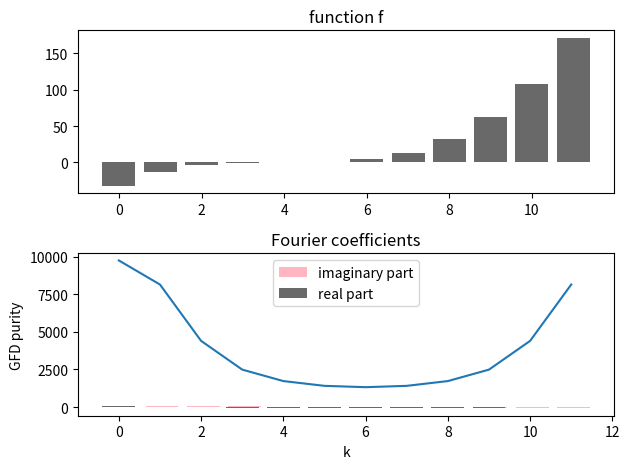
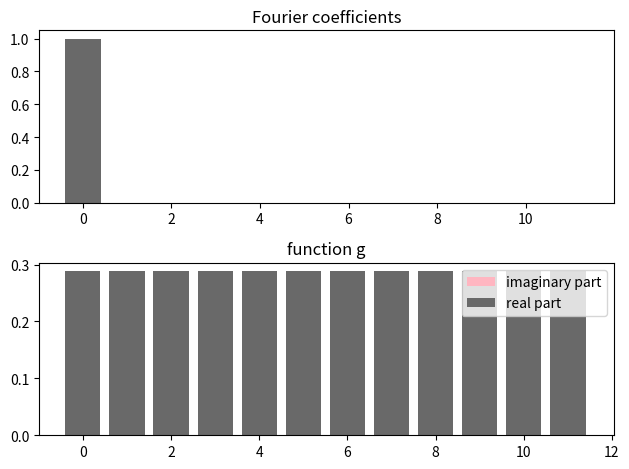
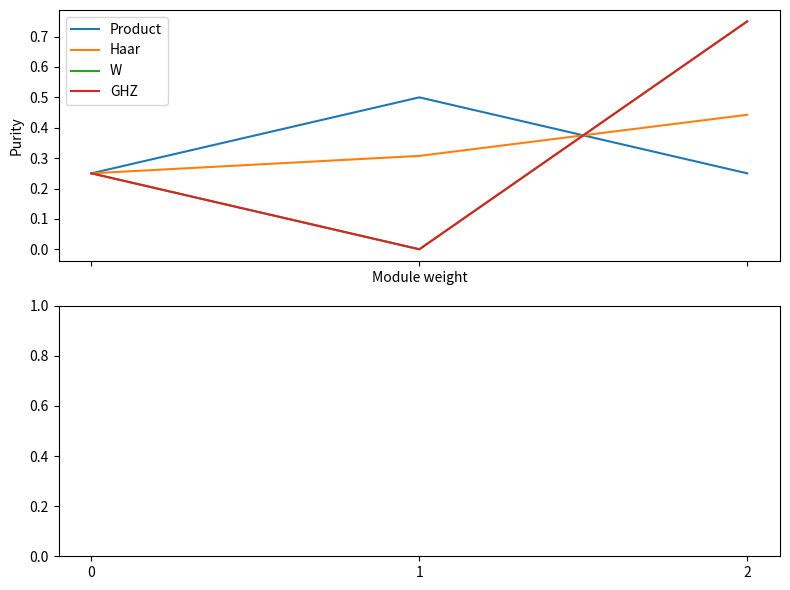

Reproduce these figures in Python, in order.
r"""
Resourcefulness of quantum states with Fourier analysis
=======================================================

Resource theories in quantum information ask how "complex" a given quantum state is with respect to a certain
measure of complexity. For example, using the resource of *entanglement*, we can ask how entangled a quantum state is. Other well-known
resources are *Clifford stabilizerness*, which measures how close a state is from being preparable by a
classically simulatable *Clifford circuit*, or *Gaussianity*, which measures how far away a state is from *Gaussian states*
considered simple in quantum optics. As the name "resourceful" suggests,
these measures of complexity often relate to how much "effort" states are, for example with respect to classical simulation or
preparation in the lab.

It turns out that the resourcefulness of quantum states can be investigated with tools from *generalised Fourier analysis*.
*Fourier analysis* here refers to the well-known technique of computing Fourier coefficients of a mathematical object, which in our case
is not a function over :math:`\mathbb{R}` or :math:`\mathbb{Z}`, but a quantum state. *Generalised* indicates that we don't use the
standard Fourier transform, but a generalisation of its group theoretic definition.
Bermejo, Braccia et al. (2025) [#Bermejo_Braccia]_ suggest to use generalised Fourier analysis to
compute a quantity that they call the **Generalised Fourier Decomposition (GFD) Purity**,
and use it as a "footprint" of a state's resource profile.

The basic idea is to identify the set of unitary transformations that maps resource-free
states to resource-free states with a *unitary representation of a group*.
The basis in which this representation, and hence the free unitaries, are (block-)diagonal, reveals so-called *irreducible subspaces*
of different "order".
The GFD Purities are then a measure for how much of a state "lives" in each of these subspaces.
More resourceful states have large projections into higher-order subspaces and vice versa.

We will see that the standard Fourier transform is a special case of this framework, and here
the GFD purities are just the absolute squares of the Fourier coefficients,
which is also known as the *power spectrum*. This will be our first example to develop the more general framework.
We will then use the same concepts to analyse the *entanglement*
of quantum states as a resource, reproducing Figure 2 in [#Bermejo_Braccia]_.

.. figure:: ../_static/demonstration_assets/resourcefulness/figure2_paper.png
   :align: center
   :width: 70%
   :alt: GFD Purities of different states using 2-qubit entanglement as a resource.
         A GHZ state, which is maximally entangled, has high contributions in higher-order Purities, while
         a product state with no entanglement has contributions in lower-order Purities. The interpolation
         between the two extremes, exemplified by a Haar random state, has a spectrum in between.

While the theory rests in group theory, the tutorial is aimed at readers who don't know much about groups at all.
Instead, we will make heavy use of linear algebra!


Standard Fourier analysis through the lense of resources
--------------------------------------------------------

The power spectrum as GFD Purities
++++++++++++++++++++++++++++++++++

Let's start recalling the standard discrete Fourier transform.
Given N real values :math:`x_0,...,x_{N-1}`, that we can interpret [LINK TO OTHER DEMO] as the values
of a function :math:`f(0), ..., f(N-1)` over the integers :math:`x \in {0,...,N-1}`, the Fourier transform
computes the Fourier coefficients

.. math:: \hat{f}(k) = \frac{1}{\sqrt{N}} \sum_{x=0}^{N-1} f(x) e^{\frac{2 \pi i}{N} k x}, \;\; k = 0,...,N-1

In words, the Fourier coefficients are projections of the function :math:`f` onto the "Fourier" basis functions
:math:`e^{\frac{2 \pi i}{N} k x}`. Note that we use a normalisation here that is consistent with a unitary transform.

Let's see this equation in action.
"""

import matplotlib.pyplot as plt
import numpy as np

N = 12

def f(x):
    """Some function."""
    return 0.5*(x-4)**3

def f_hat(k):
    """Fourier coefficients of f."""
    projection = [ f(x) * np.exp(-2 * np.pi * 1j * k * x / N)/np.sqrt(N) for x in range(N)]
    return  np.sum(projection)




f_vals = [f(x) for x in range(N)]
f_hat_vals = [f_hat(k) for k in range(N)]

fig, (ax1, ax2) = plt.subplots(2, 1)
ax1.bar(range(N), f_vals, color='dimgray')
ax1.set_title(f"function f")

ax2.bar(np.array(range(N))+0.05, np.imag(f_hat_vals), color='lightpink', label="imaginary part")
ax2.bar(range(N), np.real(f_hat_vals), color='dimgray', label="real part")
ax2.set_title("Fourier coefficients")
plt.legend()
plt.tight_layout()
plt.show()


######################################################################
# Now, we mentioned that the absolute square of the standard Fourier coefficients are the simplest example of
# GFD Purities, so for this case, we can easily compute our quantity of interest!
#

power_spectrum = [np.abs(f_hat(k))**2 for k in range(N)]
plt.plot(power_spectrum)
plt.ylabel("GFD purity")
plt.xlabel("k")
plt.tight_layout()
plt.show()


######################################################################
# Smoothness as a resource
# ++++++++++++++++++++++++
#
# But what kind of resource are we dealing with here? In other words, what
# measure of complexity gets higher when a function has large higher-order Fourier coefficients?
#
# Well, let us look for the function with the *least* resource or complexity! For this we can just
# work backwards: define a Fourier spectrum that only has a contribution in the lowest order coefficient,
# and apply the inverse Fourier transform to look at the function it corresponds to!
#

def g_hat(k):
    """The least complex Fourier spectrum possible."""
    if k==0:
        return 1
    else:
        return 0

def g(x):
    """Function whose Fourier spectrum is `g_hat`."""
    projection = [g_hat(k) * np.exp(2 * np.pi * 1j * k * x / N)/np.sqrt(N) for k in range(N)]
    return np.sum(projection)

g_hat_vals = [g_hat(x) for x in range(N)]
g_vals = [g(k) for k in range(N)]

fig, (ax1, ax2) = plt.subplots(2, 1)
ax1.bar(range(N), g_hat_vals, color='dimgray')
ax1.set_title("Fourier coefficients")

ax2.bar(np.array(range(N))+0.05, np.imag(g_vals), color='lightpink', label="imaginary part")
ax2.bar(range(N), np.real(g_vals), color='dimgray', label="real part")
ax2.set_title(f"function g")

plt.legend()
plt.tight_layout()
plt.show()

######################################################################
# The function is constant. This makes sense, because we know that the decay of the Fourier coefficient
# is related to the number of times a function is differentiable, which in turn is the technical definition of "smoothness". A
# constant function is maximally smooth -- it does not wiggle at all. In other words,
# the resource of the standard Fourier transform is smoothness, and a resource-free function is constant!
#

######################################################################
# The general recipe
# ++++++++++++++++++
#
# Computing the GFD Purities for the resource of smoothness was very simple. We will now view it from a much more complicated
# perspective, but one whose machinery will in the second part allow us to calculate the Purities for
# of concepts like quantum entanglement.
#
# 1. Identify free vectors
# ************************
# The first step to compute GFD Purities is to define the resource by identifying a set of "resource-free vectors".
# (We need vectors because representation theory deals with vector spaces.)
# So far we only had a discrete *function* :math:`f(x)`,
# but we can easily write it as a vector :math:`[f(0), ..., f(N-1)]^T \in V = \mathbb{R}^N`.
#
######################################################################

f_vec = np.array([f(x) for x in range(N)])

# As argued above,
# the set of resource-free vectors corresponds to constant functions, :math:`f(0) = ... = f(N-1)`.
#


######################################################################
# 2. Identify free unitary transformations
# ****************************************
# Next, we need to identify a set of unitary matrices that, when multiplied by the resource-free or constant vectors
# maps to another resource-free or constant vector. In the case above this is given by the permutation matrices, which
# swap the entries of the vector but do not change their magnitude.
#
# 3. Identify a group representation
# **********************************
# This is the most difficult step, which sometimes requires a lot of group-theoretic knowledge. Essentially, we have to associate
# the unitary transformations, or at least a subset of them, with a *unitary representation of a group*.
#
# .. admonition:: Unitary representation
#     :class: note
#
#     A representation is a matrix-valued function :math:`R(g), g \in G` on a group with the
#     property that :math:`R(g) R(g') = R(gg')`, where :math:`gg'` is the composition of elements according
#     to the group.
#
# Without dwelling further, we simply recognise that the *circulant* permutation matrices -- those that shift vector
# entries by :math:`s` positions -- can be shown to
# form a unitary representation for the group :math:`g \in G = Z_N`, called the *regular representation*. The group :math:`Z_N`
# are the integers from 0 to N-1 under addition modulo N, which can be seen as the x-domain of our function.
# Every circulant matrix hence gets associated with one x-value.
#
# Here is the circulant matrix associated with the x-value 2:
#

s = 2

first_row = np.zeros(N)
first_row[s] = 1

# initialize the matrix with the first row
P = np.zeros((N, N))
P[0, :] = first_row

# generate subsequent rows by cyclically shifting the previous row
for i in range(1, N):
    P[i, :] = np.roll(P[i-1, :], 1)

print(P)


######################################################################
# 4. Find the basis that block-diagonalises the representation
# ************************************************************
# This was quite a bit of group jargon, but for a good reason: We are now guaranteed that there is
# a basis change that block-diagonalises *all* circulant permutation matrices, or more generally,
# all unitary matrices :math:`R(g)` that maintain resource-freeness. If you know group theory,
# then you will recognise that the blocks reveal the *irreducible representations* of the group.
# In more general linear algebra language, the blocks form different *irreducible subspaces* which we need to compute
# the GFD Purities in the next step.
#
# In our toy case, and for all *Abelian* groups, the blocks are 1-dimensional, and the basis
# change *diagonalises* every matrix of the representation. And the basis change is nothing other than the Fourier transform.
# In matrix notation, the Fourier transform looks as follows:
#
# .. math::
#      F = \frac{1}{\sqrt{N}} \begin{bmatrix}
#            1&1&1&1&\cdots &1 \\
#            1&\omega&\omega^2&\omega^3&\cdots&\omega^{N-1} \\
#            1&\omega^2&\omega^4&\omega^6&\cdots&\omega^{2(N-1)}\\ 1&\omega^3&\omega^6&\omega^9&\cdots&\omega^{3(N-1)}\\
#            \vdots&\vdots&\vdots&\vdots&\ddots&\vdots\\
#            1&\omega^{N-1}&\omega^{2(N-1)}&\omega^{3(N-1)}&\cdots&\omega^{(N-1)(N-1)}
#           \end{bmatrix}
#
# Let's check that this is indeed the same as what we did above.
#

# get the Fourier matrix from scipy
from scipy.linalg import dft
F = dft(N)/np.sqrt(N)
f_hat_vals2 = F @ f_vec

# make sure this is what we previously computed
assert np.allclose(f_hat_vals2, f_hat_vals)

# change the circulant matrix into the Fourier basis using F
np.set_printoptions(precision=2, suppress=True)
P_F =  np.linalg.inv(F) @ P @ F

# check if the resulting matrix is diagonal
# trick: remove diagonal and make sure the remainder is zero
print("is diagonal:", np.allclose(P_F - np.diag(np.diagonal(P_F)), np.zeros((N,N)) ))

######################################################################
# In fact, the Fourier transform is sometimes *defined* as the basis change that diagonalises the regular representation!
# For other representations, however, we need other transforms.
#
# 5. Find a basis for each subspace
# *********************************
# What we actually wanted to accomplish with the (block-)diagonalisation is to find the subspaces associated with each block.
# According to standard linear algebra, a basis for such a subspace can be found by selecting the rows of ``F`` whose indices
# correspond to the indices of a block in ``P_F``. In [#Bermejo_Braccia]_ these basis vectors where
# called :math:`w^{(i)}_{\alpha, j}`, where :math:`\alpha` marks the subspace and :math:`j` the copy or multiplicity
# of a block on the diagonal (a technical detail we will not worry about any further here).
# For example, the basis for our third 1-dimensional block would be
#

basis3 = F[3:4]

#
# 6. Compute the GFD Purities
# ***************************
# We can now compute the GFD Purities according to Eq. (5) in [#Bermejo_Braccia]_.
#
# .. math::
#           \mathcal{P}(v) = \sum_i  | \langle w^{(i)}_{\alpha, j}, v \rangle |^2.
#
# For example, the GFD Purity for the third block (or "frequency") would be calculated as follows:
#

purity3 = np.abs(np.vdot(basis3, f_vec))**2

# confirm that this is the third entry in the power spectrum
print("purity and power spectrum entry coincide", np.isclose(power_spectrum[3], purity3))

######################################################################
# We now have a very different perspective on the power spectrum :math:`|\hat{f}|^2`: It is a projection of the function
# :math:`f` into irreducible subspaces revealed by moving into the Fourier basis.
#
# The power spectrum, as
# is widely known, is a footprint for the smoothness of the function. But, having chosen a rather general
# group-theoretic angle, can we do the same for other groups and vector spaces -- for example those
# relevant when investigating resources of quantum states?
#

######################################################################
# Fourier analysis of entanglement
# --------------------------------
#
# Let us try to apply the same kind of reasoning to the most popular resource of quantum states: multipartite entanglement.
# We can think of multipartite entanglement as a resource of the state of a quantum system that measures how "wiggly"
# the correlations between its constituents are.
# While this is a general statement, we will restrict our attention to systems made of our favourite quantum objects, qubits.
# Just like smoother functions have Fourier spectra concentrated in the low-order frequencies,
# quantum states with simpler entanglement structures, or no entanglement at all like in the case of product states,
# have generalized Fourier spectra where most of their purity resides in the lower-order invariant subspaces.
#
# Here are a few examples that we will use below:
#
# * **Product state**: A resource-free state with no entanglement. The Purity is concentrated in the lower-order
#   subspaces
# * **GHZ state**: A highly structured, maximally entangled state. It behaves like a quantum analog of a
#   high-frequency oscillation, having Purity concentrated mostly in the highest-order subspaces.
# * **W state**: Moderately entangled, somewhat between the GHZ and product states, with a broader
#   yet smoother distribution across the subspaces.
# * **Random (Haar) state**: Highly complex but without structured
#   entanglement patterns, its Purity is distributed more evenly across the spectrum.
#
# In the code examples we'll show shortly, you'll see precisely these patterns emerge. But for now, let us create
# example states for these categories:
#

import math
import functools

def haar_product_state(n: int):
    """A "smooth" state with no entanglement. It shows high purity only in the lowest-order GFD Purity coefficients,
    similar to a constant function in classical Fourier analysis.."""
    states = [haar_state(1) for _ in range(n)]
    return functools.reduce(lambda A, B: np.kron(A, B), states)


def haar_state(n: int):
    """A Haar random state vector for *n* qubits is likely to have an intermediate amount of entanglement."""
    N = 2 ** n
    # i.i.d. complex Gaussians
    X = (np.random.randn(N, 1) + 1j * np.random.randn(N, 1)) / np.sqrt(2)
    # QR on the N×1 “matrix” is just Gram–Schmidt → returns Q (N×1) and R (1×1)
    Q, R = np.linalg.qr(X, mode='reduced')
    # fix the overall phase so it’s uniformly distributed
    phase = np.exp(-1j * np.angle(R[0, 0]))
    return (Q[:, 0] * phase)


def w_state(n: int):
    """Moderately entangled, somewhat between the GHZ and product states,
    with a broader yet smoother distribution across the irreps"""
    psi = np.zeros(2 ** n)
    for q in range(n):
        psi[2 ** q] = 1 / math.sqrt(n)
    return psi


def ghz_state(n: int):
    """A highly structured, maximally entangled state. It behaves like a quantum analog of a
       high-frequency oscillation, having purity concentrated mostly in the highest-order coefficients."""
    psi = np.zeros(2 ** n)
    psi[0] = 1 / math.sqrt(2)
    psi[-1] = 1 / math.sqrt(2)
    return psi

n = 2
states = [haar_product_state(n),  haar_state(n), w_state(n), ghz_state(n)]
# move to density matrices
states = [np.outer(state, state.conj()) for state in states]
labels = [ "Product", "Haar", "W", "GHZ"]

#####################################################################
# To compute the GFD Purities, we can walk the same steps we took when studying the resource of "smoothness".
#
# 1. **Identify free vectors**. Luckily for us, our objects of interest, the quantum states :math:`|\psi\rangle \in \mathbb{C}^{2n}`,
#    are already in the form of vectors. It's easy to define the set of free states for multipartite entanglement:
#    product states, or tensor products of single-qubit quantum states.
# 2. **Identify free unitary transformations**. Now, what unitary transformation of a quantum state does not generate
#    entanglement? You guessed it right, "non-entangling" circuits that consist only of single-qubit
#    gates :math:`U=\bigotimes U_j` for  :math:`U_j \in SU(2)`.
# 3. **Identify a group representation**. It turns out that non-entangling unitaries are the standard representation
#    of the group :math:`G = SU(2) \times SU(2) \times \dots \times SU(2)` for the vector space :math:`H`,
#    the Hilbert space of the state vectors.
#    Again, this implies that we can find a basis of the Hilbert space where any :math:`U` is simultaneously block-diagonal.
# 4. **Find the basis that block-diagonalises the representation**.
#
# Let's stop here for now, and try to block-diagonalise one of the non-entangling unitaries. We can use an
# eigenvalue decomposition for this.
#

from scipy.stats import unitary_group
from functools import reduce

# create n haar random single-qubit unitaries
Us = [unitary_group.rvs(dim=2) for _ in range(n)]
# compose them into a non-entangling n-qubit unitary
U = reduce(lambda A, B: np.kron(A, B), Us)

# block-diagonalise
vals, U_bdiag = np.linalg.eig(U)

print(U_bdiag)

######################################################################
# Wait, this is not a block-diagonal matrix, even if we'd shuffle the rows and columns. What is happening here?
# It turns out that the non-entangling unitary matrices only have a single block of size :math:`2^n \times 2^n`.
# Technically speaking, the representation is *irreducible* over :math:`H`.
# As a consequence, the invariant subspace is :math:`H` itself, and the single GFD purity is simply the purity of
# the state :math:`|\psi\rangle`, which is 1.
# This, of course, is not a very informative footprint -- one that is much too coarse!
#
# However, nobody forces us to restrict our attention to :math:`H` and to
# the (standard) representation of non-entangling unitary matrices.
# After all, what's the first symptom of entanglement in a quantum state?
# The reduced density matrix of some subsystem is mixed!
# Wouldn't it make more sense to study multipartite entanglement from the point of view of density matrices?
# It turns out that moving into the space :math:`B(H)` of bounded linear operators in which the density matrices live leads to
# a much more nuanced Fourier spectrum. Although this space contains matrices, it is a vector space.
#
# Let us walk the steps above once more:
#
# 1. **Identify free vectors**.
#    Our free vectors are still product states, only that now we represent them as density matrices :math:`\rho = \bigotimes \rho_j`.
#    But to use the linear algebra tricks from before we have
#    to "vectorize" density matrices :math:`\rho=\sum_{i,j} c_{i,j} |i\rangle \langle j|`
#    to have the form :math:`|\rho\rangle \rangle = \sum_{i,j} c_{i,j} |i\rangle |j\rangle \in H \otimes H^*` (something
#    you might have encountered before in the *Choi* formalism).
#    For example:
#

# create a random quantum state
psi = np.random.rand(2**n) + 1j*np.random.rand(2**n)
psi = psi/np.linalg.norm(psi)
# construct the corresponding density matrix
rho = np.outer(psi, psi.conj())
# vectorise it
rho_vec = rho.flatten(order='F')

######################################################################
#
# 2. **Identify free unitary transformations**.
#    The free operations are still given by non-entangling unitaries, but
#    of course, they act on density matrices via :math:`\rho' = U \rho U^{\dagger}`.
#    We can also vectorise this operation by defining the matrix :math:`U_{\mathrm{vec}} = U \otimes U^*`.
#    We then have that :math:`|\rho'\rangle \rangle = U_{\mathrm{vec}} |\rho\rangle \rangle`.
#    To demonstrate:
#

# vectorise U
Uvec = np.kron(U.conj(), U)

# evolve the state above by U, using the vectorised objects
rho_out_vec = Uvec @ rho_vec
# reshape the result back into a density matrix
rho_out = np.reshape(rho_out_vec, (2**n, 2**n), order='F')
# this is the same as the usual adjoint application of U
print(np.allclose(rho_out, U @ rho @ U.conj().T ))

######################################################################
# 3. **Identify a group representation**.
#    This "adjoint action" is indeed a valid representation of
#    :math:`G = SU(2) \times \dots \times SU(2)`, called the *defining representation*. However, it is a different one from before,
#    and this time there is a basis transformation that properly block-diagonalises all matrices in the representation.
#
# 4. **Find the basis that block-diagonalises the representation**.
#    To find this basis we compute the eigendecomposition of an arbitrary linear combination
#    of a set of matrices in the representation. Using a such a linear combination makes it more likely that we didn't
#    find a subblock-structure that is only present in one of the matrices.
#
rng = np.random.default_rng(42)

Uvecs = []
for i in range(10):
    # create n haar random single-qubit unitaries
    Ujs = [unitary_group.rvs(dim=2, random_state=rng) for _ in range(n)]
    # compose them into a non-entangling n-qubit unitary
    U = reduce(lambda A, B: np.kron(A, B), Ujs)
    # Vectorise U
    Uvec = np.kron(U.conj(), U)
    Uvecs.append(Uvec)

# Create a random linear combination of the matrices
alphas = rng.random(len(Uvecs)) + 1j * rng.random(len(Uvecs))
M_combo = sum(a * M for a, M in zip(alphas, Uvecs))

# Eigendecompose the linear combination
vals, Q = np.linalg.eig(M_combo)

######################################################################
# Let's test this basis change with one of the vectorized unitaries:
#

Uvec = Uvecs[0]
Qinv = np.linalg.inv(Q)
Uvec_diag = Qinv @ Uvec @ Q

np.set_printoptions(
    formatter={'float': lambda x: f"{x:5.2g}"},
    linewidth=200,    # default is 75; increase to fit your array
    threshold=10000   # so it doesn’t summarize large arrays
)

# print the absolute values for better illustration
print(np.round(np.abs(Uvec_diag), 4))

######################################################################
# But ``Uvec_diag`` does not look block diagonal. What happened here?
# Well, it *is* block-diagonal, but we have to reorder the columns and rows of the final matrix to make this visible.
# This takes a bit of pain, encapsulated in the following function:
#

from collections import OrderedDict

def group_rows_cols_by_sparsity(B, tol=0):
    """
    Given matrix B, this function groups identical rows and columns, orders these groups
    by sparsity (most zeros first) and returns the row & column permutation
    matrices P_row, P_col such that B2 = P_row @ B @ P_col is block-diagonal.
    """
    # compute boolean mask where |B| >= tol
    mask = np.abs(B) >= 1e-8
    # convert boolean mask to integer (False→0, True→1)
    C = mask.astype(int)

    # order by sparsity
    n, m = C.shape

    # helper to get a key tuple and zero count for a vector
    def key_and_zeros(vec):
        if tol > 0:
            bin_vec = (np.abs(vec) < tol).astype(int)
            key = tuple(bin_vec)
            zero_count = int(np.sum(bin_vec))
        else:
            key = tuple(vec.tolist())
            zero_count = int(np.sum(np.array(vec) == 0))
        return key, zero_count

    # group rows by key
    row_groups = OrderedDict()
    row_zero_counts = {}
    for i in range(n):
        key, zc = key_and_zeros(C[i, :])
        row_groups.setdefault(key, []).append(i)
        row_zero_counts[key] = zc

    # sort row groups by zero_count descending
    sorted_row_keys = sorted(row_groups.keys(),
                             key=lambda k: row_zero_counts[k],
                             reverse=True)
    # flatten row permutation
    row_perm = [i for key in sorted_row_keys for i in row_groups[key]]

    # group columns by key
    col_groups = OrderedDict()
    col_zero_counts = {}
    for j in range(m):
        key, zc = key_and_zeros(C[:, j])
        col_groups.setdefault(key, []).append(j)
        col_zero_counts[key] = zc

    # sort column groups by zero_count descending
    sorted_col_keys = sorted(col_groups.keys(),
                             key=lambda k: col_zero_counts[k],
                             reverse=True)
    col_perm = [j for key in sorted_col_keys for j in col_groups[key]]

    # build permutation matrices
    P_row = np.eye(n)[row_perm, :]
    P_col = np.eye(m)[:, col_perm]

    return P_row, P_col

P_row, P_col = group_rows_cols_by_sparsity(Uvec_diag)

# reorder the block-diagonalising matrices
Q = Q @ P_col
Qinv = P_row @ Qinv

Uvec_diag = Qinv @ Uvec @ Q

print(np.round(np.abs(Uvec_diag), 4))


######################################################################
# The reordering made the block structure visible. You can check that now any vectorized non-entangling matrix ``Uvec``
# has the same block structure if we change the basis via ``Qinv @ Uvec @ Q``.
#
# But we need one last cosmetic modification that will help us below: We want to turn ``Q`` into a unitary transformation.
#

U, s, Vh = np.linalg.svd(Q, full_matrices=False)
Q = U @ Vh
Qinv = np.linalg.inv(Q)

######################################################################
# 5. **Find a basis for each subspace**.
#    As mentioned before, the basis of a subspace corresponding to a block are just the rows of the unitary basis change
#    matrix ``Q`` that correspond to the row/column
#    indices of the block. Hence, the GFD Purity calculation can be performed by changing a new vector ``v`` into the
#    basis we just identified by applying ``v_diag = Q v``, and taking the sum of absolute squares of those
#    entries in ``v_diag``
#    that correspond to the block.
#

# vectorise the states we defined earlier
states_vec = [state.flatten(order='F') for state in states]
states_vec_diag = [Q.conj().T  @ state_vec for state_vec in states_vec]

purities = []
for v in states_vec_diag:
    v = np.abs(v)**2
    purity_spectrum = [np.sum(v[0:1]), np.sum(v[1:4]), np.sum(v[4:7]), np.sum(v[7:16])]
    purities.append(purity_spectrum)

for data, label in zip(purities, labels):
    print(f"{label} state purities: ")
    for k, val in enumerate(data):
        print(f" - Block {k+1}: ", val)

######################################################################
# Note that the GFD Purities of quantum states are normalised, and can hence be interpreted as probabilities.
#

for data, label in zip(purities, labels):
    print(f"{label} state has total purity: ", np.sum(data).item())

######################################################################
# We can now reproduce Figure 2 in [#Bermejo_Braccia]_, by aggregating the GFD Purities
# by the corresponding block's size
#

agg_purities = [[p[0], p[1]+p[2], p[3]] for p in purities]


fig, (ax1, ax2) = plt.subplots(2, 1, sharex=True, figsize=(8, 6))
for i, data in enumerate(agg_purities):
    ax1.plot(data, label=f'{labels[i]}')

ax1.set_ylabel('Purity')
ax1.set_xlabel('Module weight')
ax1.set_xticks(list(range(n+1)))
ax1.legend(loc='upper left')
plt.tight_layout()
plt.show()

###########################################################################
# The point here is that while multipartite entanglement can get complex very quickly as we
# add qubits (due to the exponential increase in possible correlations),
# our generalized Fourier analysis still provides a clear, intuitive fingerprint of a state's entanglement structure.
# Even more intriguingly, just as smoothness guides how we compress classical
# signals (by discarding higher-order frequencies), the entanglement fingerprint suggests ways of how we might compress quantum states,
# discarding information in higher-order purities to simplify quantum simulations and measurements.
#

###########################################################################
# In short, generalized Fourier transforms allow us to understand quantum complexity,
# much like classical Fourier transforms give insight into smoothness.
# By reading a state's "quantum Fourier" fingerprint, the GFD Purities, we gain a clear window into the
# subtle quantum world of multipartite entanglement. We now know that 
# computing these purities, once a problem has been defined in terms of representations, is just a matter of 
# standard linear algebra. 
#
# Of course, we can only hope to compute the GFD Purities for small system sizes, as the matrices involved scale
# rapidly with the number of qubits. It is a fascinating question in which
# situations they could be estimated by a quantum algorithm, since many efficient quantum algorithms
# for the block-diagonalisation of representations are known, such as the Quantum Fourier Transform or
# the quantum Schur transform.
#

###########################################################################
# Bonus section
# --------------
#
# If your head is not spinning yet, let's ask a final, and rather instructive, question.
# What basis have we actually changed into in the above example of multi-partite entanglement?
# It turns out that ``Q`` changes into the Pauli basis!
# To see this, we take the Pauli basis matrices, vectorise them and compare each one with the
# subspace basis vectors in ``Q``.
#

import itertools

_pauli_map = {
    'I': np.array([[1,0],[0,1]],   dtype=complex),
    'X': np.array([[0,1],[1,0]],   dtype=complex),
    'Y': np.array([[0,-1j],[1j,0]],dtype=complex),
    'Z': np.array([[1,0],[0,-1]],  dtype=complex),
}


def pauli_basis(n):
    all_strs    = [''.join(s) for s in itertools.product('IXYZ', repeat=n)]
    sorted_strs = sorted(all_strs, key=lambda s: (n-s.count('I'), s))
    norm        = np.sqrt(2**n)
    mats        = []
    for s in sorted_strs:
        factors = [_pauli_map[ch] for ch in s]
        M       = functools.reduce(lambda A,B: np.kron(A,B), factors)
        mats.append(M.reshape(-1)/norm)
    B = np.column_stack(mats)
    return sorted_strs, B


basis,B  = pauli_basis(n)

###########################################################################
# The basis vector for the first 1-dimensional subspace corresponding to the 1x1 block
# is orthogonal to all Pauli basis vectors but "II":
#

v = Q[:,0]
v_pauli_coeffs = [np.abs(np.dot(v, pv)) for pv in B.T]

print("Pauli basis vectors that live in 1x1 subspace:")
for c, ps in zip(v_pauli_coeffs, basis):
    if c > 1e-12:
        print(" - ", ps)

###########################################################################
# What about a vector in the 3x3 blocks?
#

v_pauli_coeffs = np.zeros(len(B))
for idx in range(1, 4):
    v = Q[:, idx]
    v_pauli_coeffs += [np.abs(np.dot(v, pv)) for pv in B.T]

print("Pauli basis vectors that live in the first 3x3 subspace:")
for c, ps in zip(v_pauli_coeffs, basis):
    if c > 1e-12:
        print(" - ", ps)

v_pauli_coeffs = np.zeros(len(B))
for idx in range(4, 7):
    v = Q[:, idx]
    v_pauli_coeffs += [np.abs(np.dot(v, pv)) for pv in B.T]

print("Pauli basis vectors that live in the second 3x3 subspace:")
for c, ps in zip(v_pauli_coeffs, basis):
    if c > 1e-12:
        print(" - ", ps)

###########################################################################
# These subspaces correspond to operators acting non-trivially on a single qubit only!
#
# We can verify that the last block corresponds to those fully supported over two qubits.
#

v_pauli_coeffs = np.zeros(len(B))
for idx in range(7, 16):
    v = Q[:, idx]
    v_pauli_coeffs += [np.abs(np.dot(v, pv)) for pv in B.T]

print("Pauli basis vectors that live in the 9x9 subspace:")
for c, ps in zip(v_pauli_coeffs, basis):
    if c > 1e-12:
        print(" - ", ps)

###########################################################################
# When one thinks about this a little more, it is probably not surprising. The Pauli basis has a structure 
# that considers the qubits separately, and entanglement is likewise related to subsystems of qubits that interact. However,
# recognising the generalised Fourier basis as the Pauli basis provides an intuition for the subspaces and their order:
# GFD purities measure how much of a state lives in a given subsets of qubits!
# 
#
# References
# ----------
#
# .. [#Bermejo_Braccia]
#
#     Bermejo, Pablo, Paolo Braccia, Antonio Anna Mele, Nahuel L. Diaz, Andrew E. Deneris, Martin Larocca, and M. Cerezo. "Characterizing quantum resourcefulness via group-Fourier decompositions." arXiv preprint arXiv:2506.19696 (2025).
#


######################################################################
#
# About the authors
# -----------------
#
